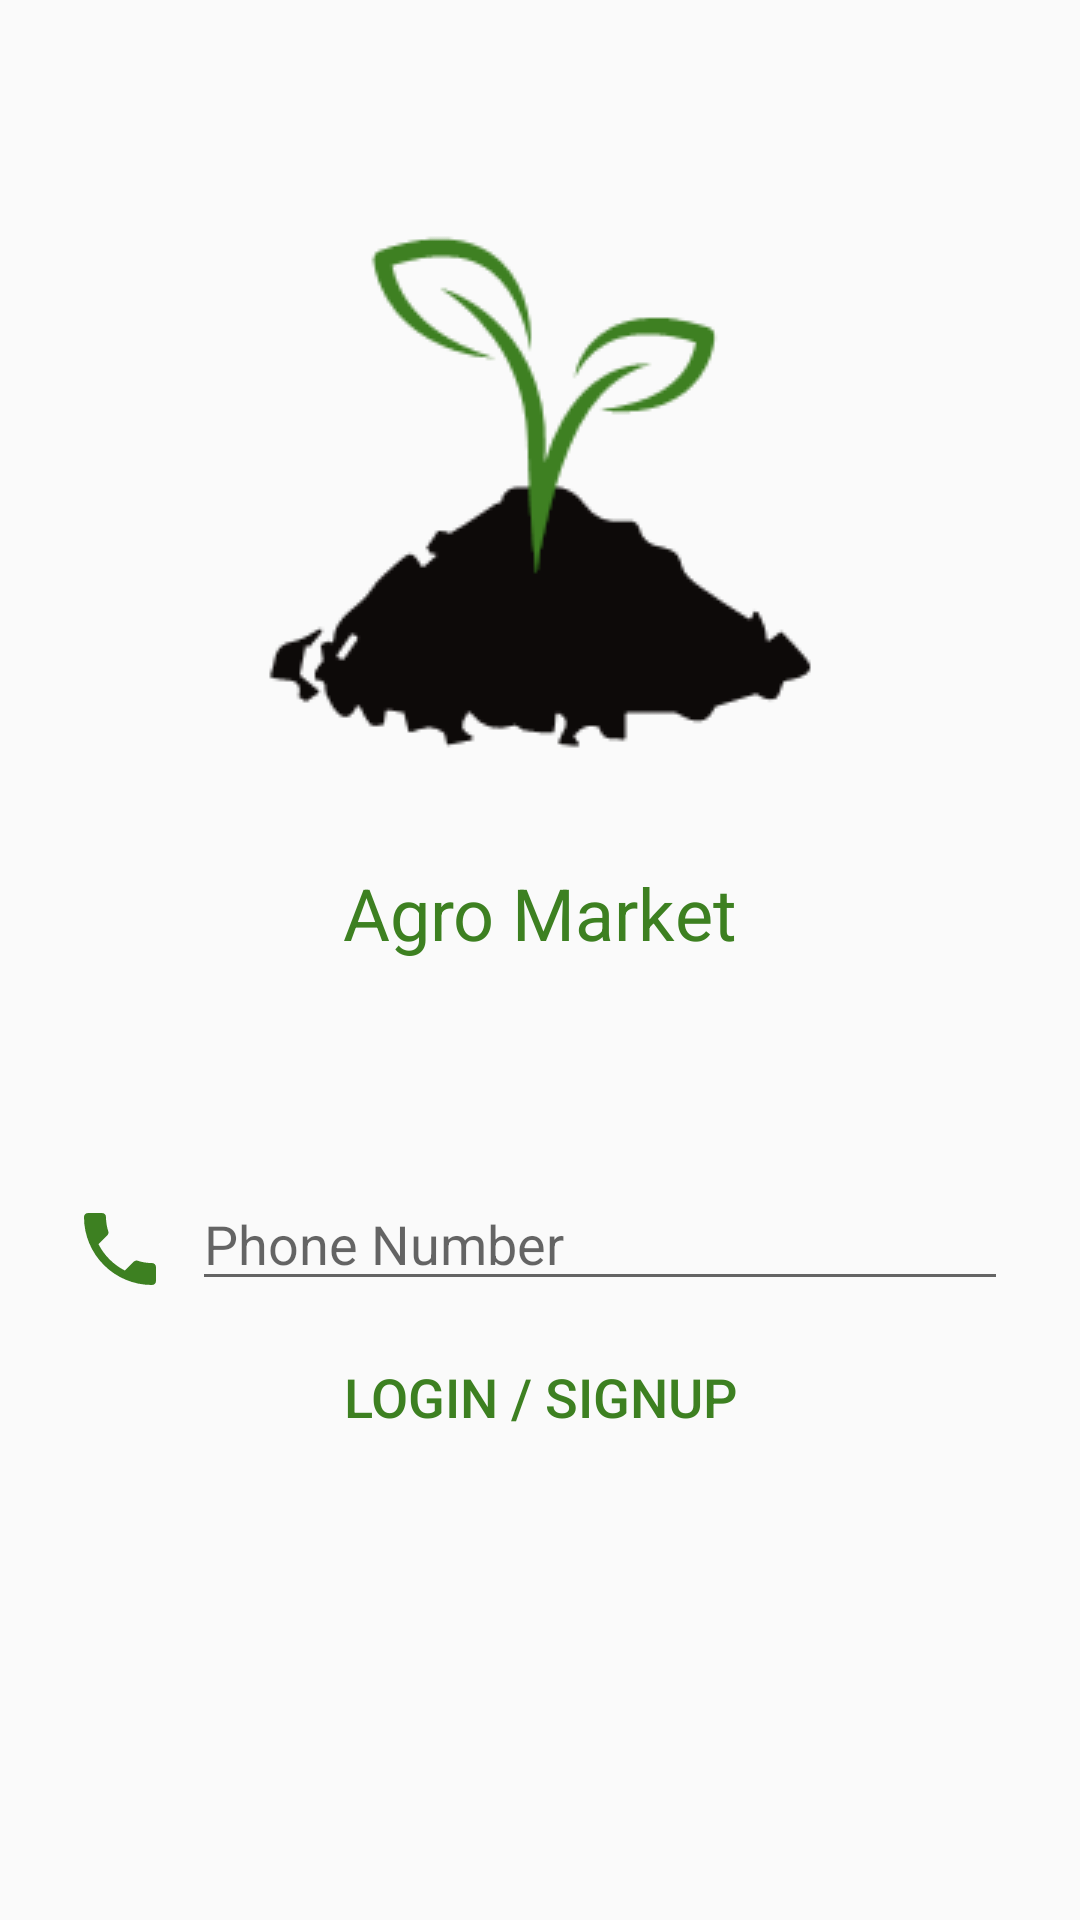

Layout XML and referenced resources for this Android screen:
<!-- AndroidManifest.xml: application theme AppTheme -->
<!-- res/layout/activity_phone_auth.xml -->
<?xml version="1.0" encoding="utf-8"?>
<LinearLayout xmlns:android="http://schemas.android.com/apk/res/android"
    xmlns:app="http://schemas.android.com/apk/res-auto"
    xmlns:tools="http://schemas.android.com/tools"
    android:layout_width="match_parent"
    android:layout_height="match_parent"
    android:orientation="vertical"
    tools:context=".MainActivity">

    <ImageView
        android:id="@+id/imageView"
        android:layout_width="wrap_content"
        android:layout_height="wrap_content"
        android:layout_gravity="center"
        android:layout_marginTop="64dp"
        app:srcCompat="@drawable/logo" />

    <TextView
        android:id="@+id/textView2"
        android:layout_width="wrap_content"
        android:layout_height="wrap_content"
        android:layout_gravity="center"
        android:layout_marginTop="24dp"
        android:text="Agro Market"
        android:textColor="@color/colorAccent"
        android:textSize="24sp"
        app:layout_constraintStart_toStartOf="parent"
        app:layout_constraintTop_toBottomOf="@+id/imageView" />

    <LinearLayout
        android:layout_width="match_parent"
        android:layout_height="wrap_content"
        android:layout_marginTop="48dp"
        android:orientation="horizontal">


        <ImageView
            android:id="@+id/imageView2"
            android:layout_width="32dp"
            android:layout_height="32dp"
            android:layout_marginStart="24dp"
            android:layout_marginTop="32dp"
            app:srcCompat="@drawable/ic_local_phone_black_24dp" />

        <EditText
            android:id="@+id/editTextMobile"
            android:layout_width="match_parent"
            android:layout_height="wrap_content"
            android:layout_marginEnd="24dp"
            android:layout_marginStart="8dp"
            android:layout_marginTop="24dp"
            android:hint="Phone Number"
            android:inputType="phone" />
    </LinearLayout>


    <Button
        android:id="@+id/buttonContinue"
        android:layout_width="match_parent"
        android:layout_height="wrap_content"
        android:layout_marginEnd="24dp"
        android:layout_marginStart="24dp"
        android:layout_marginTop="8dp"
        android:background="@color/colorAccentLight"
        android:text="Login / Signup"
        android:textColor="@color/colorAccent"
        android:textSize="18sp" />
</LinearLayout>
<!-- resources referenced by this layout -->
<resources>
  <color name="colorAccent">#3D8021</color>
  <!-- drawable ic_local_phone_black_24dp (drawable) -->
  <vector android:height="48dp" android:tint="#3D8021"
      android:viewportHeight="24.0" android:viewportWidth="24.0"
      android:width="48dp" xmlns:android="http://schemas.android.com/apk/res/android">
      <path android:fillColor="#FF000000" android:pathData="M6.62,10.79c1.44,2.83 3.76,5.14 6.59,6.59l2.2,-2.2c0.27,-0.27 0.67,-0.36 1.02,-0.24 1.12,0.37 2.33,0.57 3.57,0.57 0.55,0 1,0.45 1,1V20c0,0.55 -0.45,1 -1,1 -9.39,0 -17,-7.61 -17,-17 0,-0.55 0.45,-1 1,-1h3.5c0.55,0 1,0.45 1,1 0,1.25 0.2,2.45 0.57,3.57 0.11,0.35 0.03,0.74 -0.25,1.02l-2.2,2.2z"/>
  </vector>
  <!-- drawable logo: png bitmap (drawable, 4834 bytes) -->
  <style name="AppTheme" parent="Theme.AppCompat.Light.DarkActionBar">
          
          <item name="colorPrimary">@color/colorPrimary</item>
          <item name="colorPrimaryDark">@color/colorPrimaryDark</item>
          <item name="colorAccent">@color/colorAccent</item>
  
  
      </style>
  <color name="colorPrimary">#1B5E20</color>
  <color name="colorPrimaryDark">#1B5E20</color>
</resources>
